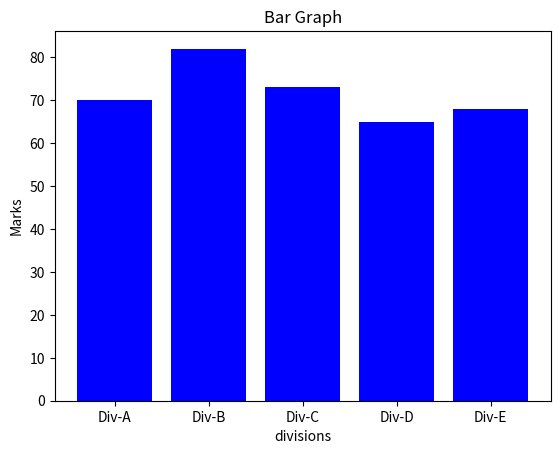

Reproduce this figure in Python.
import matplotlib.pyplot as plt
import numpy as np

divisions=["Div-A","Div-B","Div-C","Div-D","Div-E"]
divisions_averagr_marks=[70,82,73,65,68]

plt.bar(divisions,divisions_averagr_marks,color='blue')
plt.title("Bar Graph")
plt.xlabel("divisions")
plt.ylabel("Marks")
plt.show()